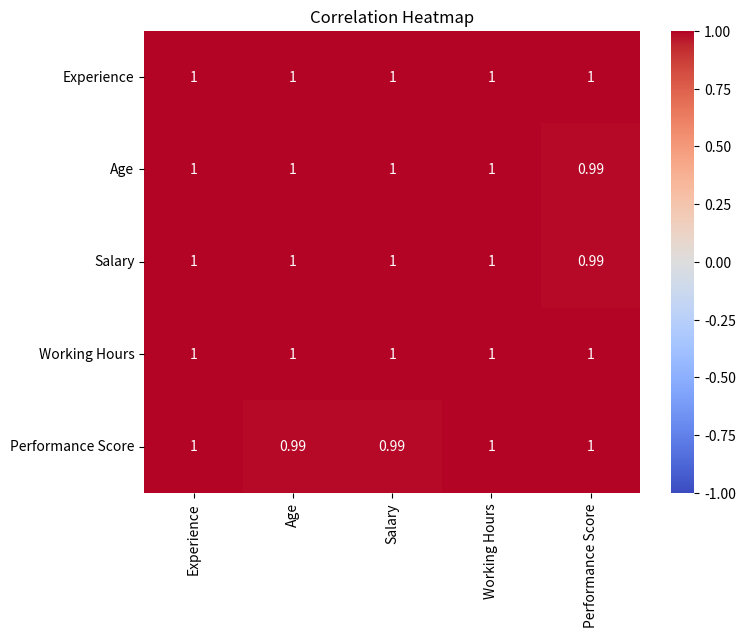

The script that saved this image: (Note: this script raises an exception after producing the figure.)
import pandas as pd
import seaborn as sns
import matplotlib.pyplot as plt

# Create a dataset for correlation analysis.
data = {
    'Experience': [1, 2, 3, 4, 5, 6, 7, 8, 9, 10],
    'Age': [22, 24, 25, 27, 29, 32, 34, 36, 38, 40],
    'Salary': [28000, 32000, 36000, 40000, 45000, 50000, 56000, 62000, 68000, 75000],
    'Working Hours': [35, 36, 37, 38, 39, 40, 41, 42, 43, 44],
    'Performance Score': [65, 70, 72, 75, 78, 80, 82, 85, 88, 90]
}

df = pd.DataFrame(data)

# Calculate correlation matrix.
corr_matrix = df.corr()
print('Correlation matrix:')
print(corr_matrix)

# Create a heatmap to visualize correlations.
plt.figure(figsize=(8, 6))
sns.heatmap(corr_matrix, annot=True, cmap='coolwarm', vmin=-1, vmax=1)
plt.title('Correlation Heatmap')
plt.savefig('charts/correlation_heatmap.png', dpi=150, bbox_inches='tight')
plt.close()

if __name__ == '__main__':
    print('correlation.py ran successfully and saved charts/correlation_heatmap.png')
